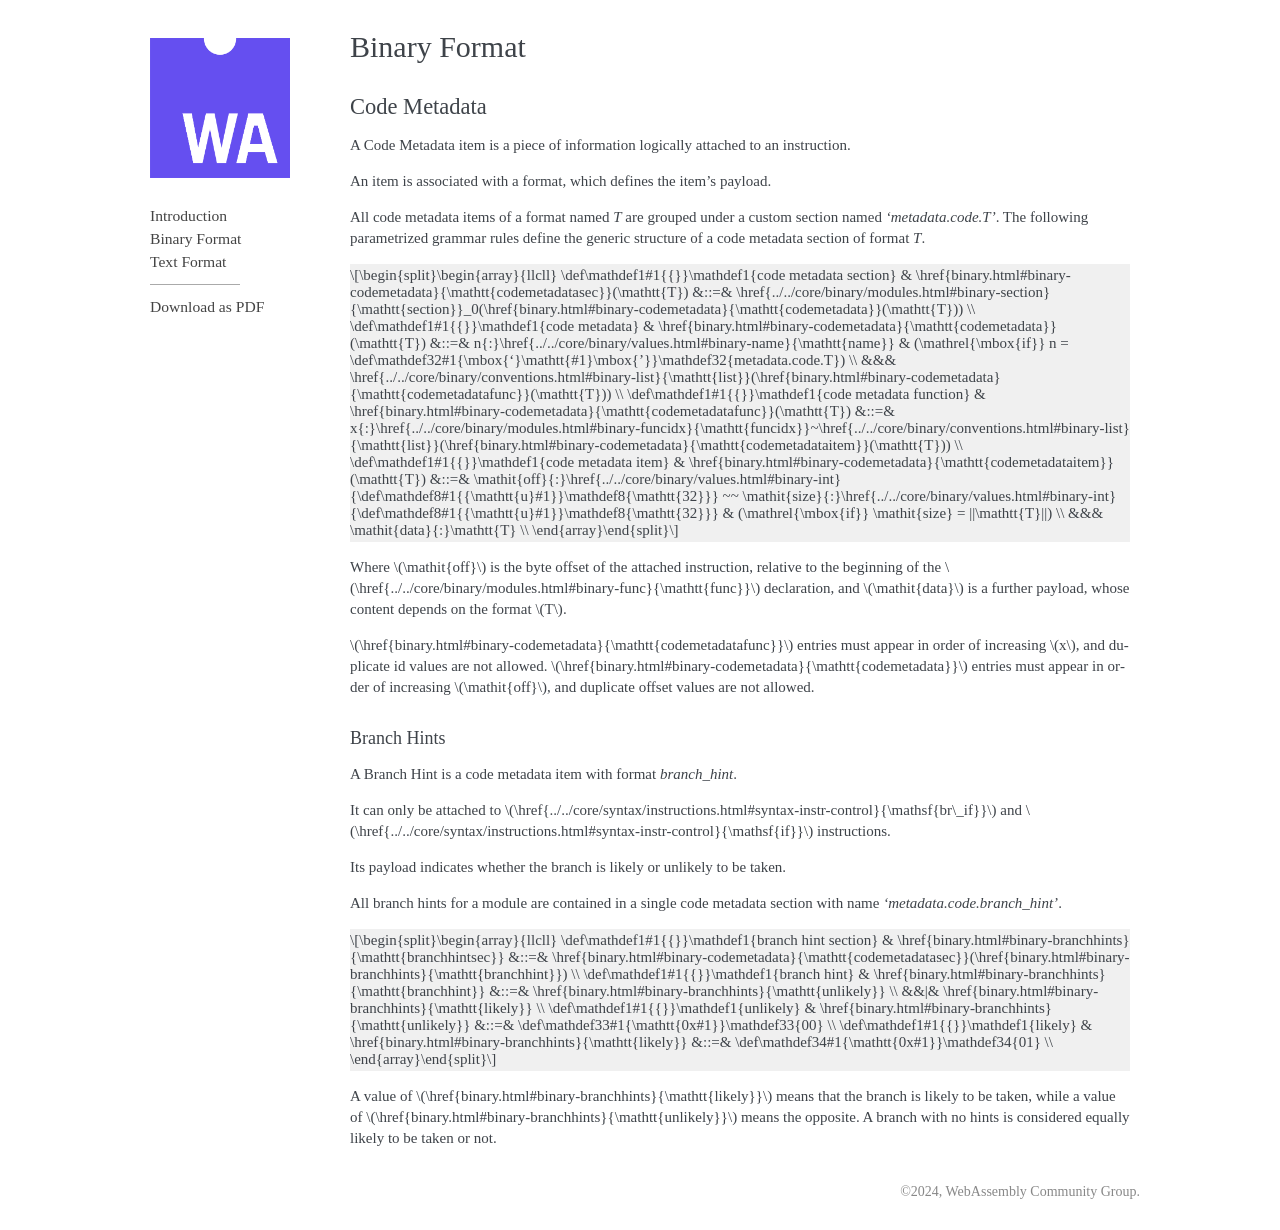

repository: WebAssembly/esm-integration · page: metadata/code/binary.html · generator: sphinx

.. _binary:

Binary Format
=============

.. _binary-codemetadata:

Code Metadata
-------------

A Code Metadata item is a piece of information logically attached to an instruction.

An item is associated with a format, which defines the item's payload.

All code metadata items of a format named *T* are grouped under a custom section
named *'metadata.code.T'*.
The following parametrized grammar rules define the generic structure of a code metadata
section of format *T*.

.. math::
   \begin{array}{llcll}
   \production{code metadata section} & \Bcodemetadatasec(\B{T}) &::=&
     \Bsection_0(\Bcodemetadata(\B{T})) \\
   \production{code metadata} & \Bcodemetadata(\B{T}) &::=&
     n{:}\Bname & (\iff n = \text{metadata.code.T}) \\ &&&
     \Blist(\Bcodemetadatafunc(\B{T})) \\
   \production{code metadata function} & \Bcodemetadatafunc(\B{T}) &::=&
     x{:}\Bfuncidx~\Blist(\Bcodemetadataitem(\B{T})) \\
   \production{code metadata item} & \Bcodemetadataitem(\B{T}) &::=&
     \X{off}{:}\Bu32 ~~ \X{size}{:}\Bu32 & (\iff \X{size} = ||\B{T}||) \\ &&&
      \X{data}{:}\B{T} \\
   \end{array}
.. index:: ! code metadata section

Where :math:`\X{off}` is the byte offset of the attached instruction, relative to the beginning of the |Bfunc| declaration, and :math:`\X{data}` is a further payload, whose content depends on the format :math:`T`.

|Bcodemetadatafunc| entries must appear in order of increasing :math:`x`, and duplicate id values are not allowed. |Bcodemetadata| entries must appear in order of increasing :math:`\X{off}`, and duplicate offset values are not allowed.

.. _binary-branchhints:

Branch Hints
~~~~~~~~~~~~

A Branch Hint is a code metadata item with format *branch_hint*.

It can only be attached to |BRIF| and |IF| instructions.

Its payload indicates whether the branch is likely or unlikely to be taken.

All branch hints for a module are contained in a single code metadata section
with name *'metadata.code.branch_hint'*.

.. math::
   \begin{array}{llcll}
   \production{branch hint section} & \Bbranchhintsec &::=&
     \Bcodemetadatasec(\Bbranchhint) \\
   \production{branch hint} & \Bbranchhint &::=&
     \Bunlikely \\ &&|&
     \Blikely \\
   \production{unlikely} & \Bunlikely &::=&
     \hex{00} \\
   \production{likely} & \Blikely &::=&
     \hex{01} \\
   \end{array}
.. index:: ! branch hint section

A value of |Blikely| means that the branch is likely to be taken, while a
value of |Bunlikely| means the opposite. A branch with no hints is considered
equally likely to be taken or not.
